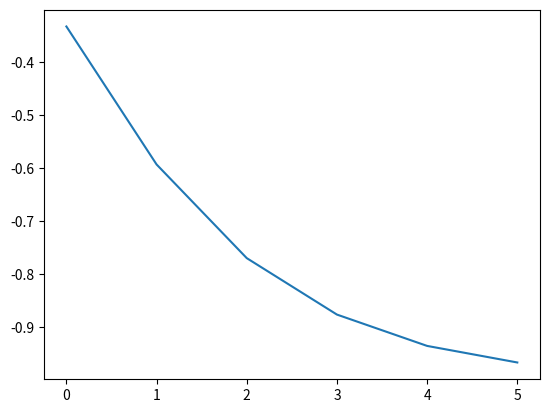

Recreate this plot in Python.
from typing import Callable, Any
import matplotlib.pyplot as plt

function_type = Callable[[float], float]

def regula_falsi(func: function_type,
                 point_1: float,
                 point_2: float,
                 err: float = 0.001,
                 max_iter: int = 10) -> Any:
    """
    Regula Falsi method
    """
    
    if func(point_1) * func(point_2) > 0:
        return None
    else:
        roots = []
        for _ in range(max_iter):
            nume: float = point_1 * (f_2 := func(point_2)) - point_2 * (f_1 := func(point_1))
            den: float = f_2 - f_1
            root: float = nume / den
            f_r: float = func(root)
            
            if f_r >= err:
                if f_r * f_1 < 0:
                    point_2 = root
                elif f_r * f_2 < 0:
                    point_1 = root
            else:
                break
            
            roots.append(root)
        return root, roots


if __name__ == '__main__':
    a, b = -2.0, 0.0
    e = 0.0000000000000001
    m_iter = 6

    result = regula_falsi(lambda x: x ** 3 - x ** 2 + 2, a, b, e, m_iter)

    if result:
        print(f"Approximated root: {result[0]:0.6f}\nafter iterations: {len(result[1])}\nfor tolerance error: {e}")
        plt.plot(result[1])
        plt.show()
    else:
        print(f"There's no root in between {a} and {b}")
